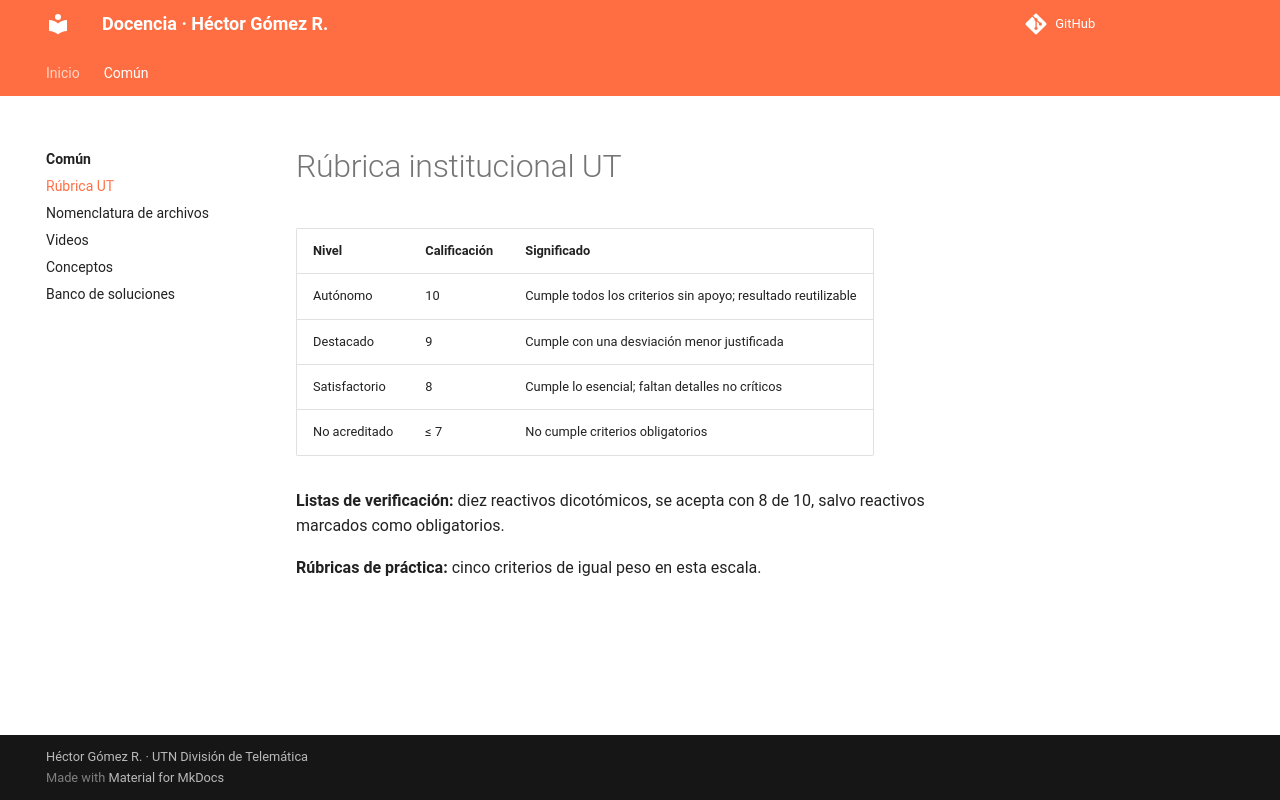

repository: Hectorgr21/docencia_publico · page: _comun/rubrica-ut/index.html · generator: mkdocs

# Rúbrica institucional UT

| Nivel | Calificación | Significado |
|---|---|---|
| Autónomo | 10 | Cumple todos los criterios sin apoyo; resultado reutilizable |
| Destacado | 9 | Cumple con una desviación menor justificada |
| Satisfactorio | 8 | Cumple lo esencial; faltan detalles no críticos |
| No acreditado | ≤ 7 | No cumple criterios obligatorios |

**Listas de verificación:** diez reactivos dicotómicos, se acepta con 8 de 10, salvo reactivos marcados como obligatorios.

**Rúbricas de práctica:** cinco criterios de igual peso en esta escala.
